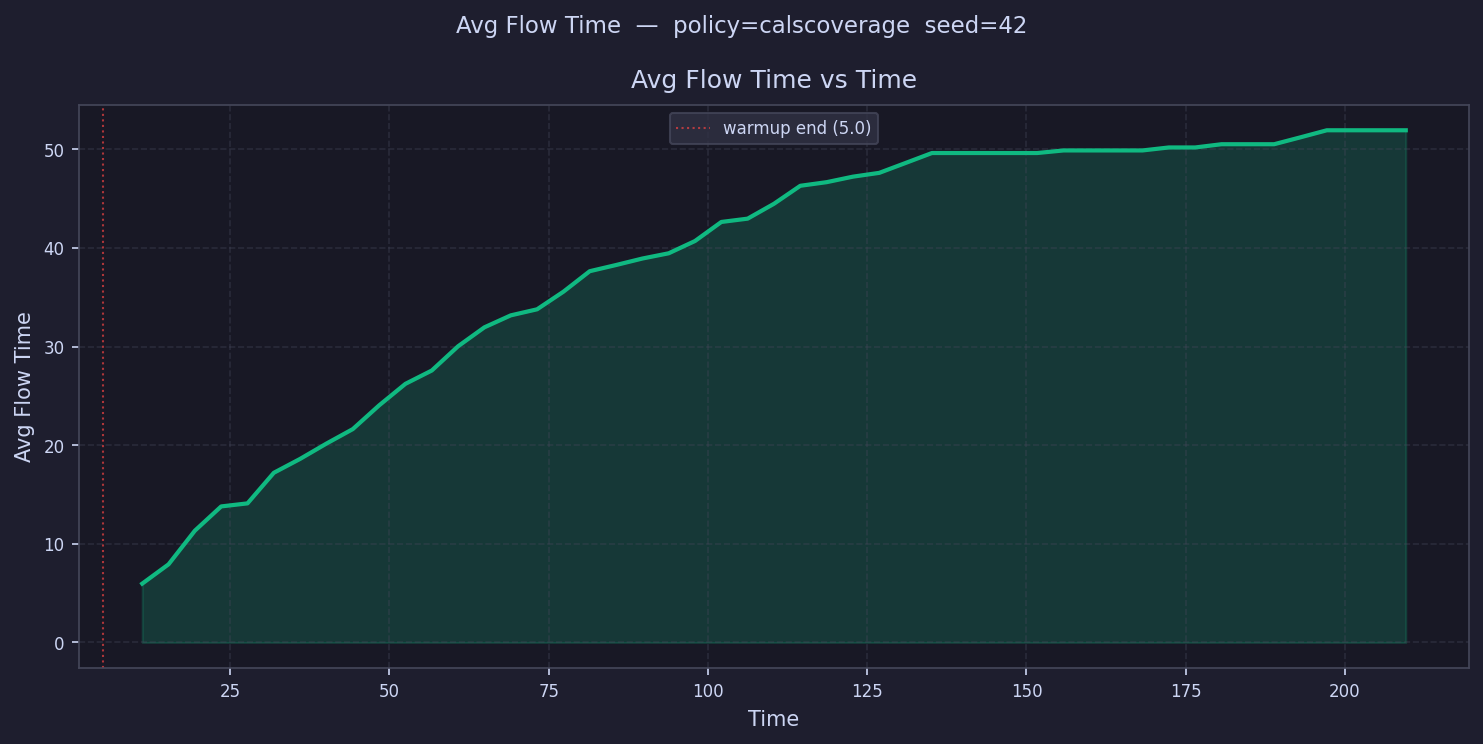

The table this chart was drawn from, first rows:
time, avg_flow_time
7.066, 
11.2, 5.964
15.33, 7.922
19.46, 11.33
23.59, 13.79
27.73, 14.1
31.86, 17.2
35.99, 18.61
40.12, 20.17
44.25, 21.63
48.39, 24.04
52.52, 26.22
56.65, 27.57
60.78, 30.03
64.91, 31.95
69.05, 33.16
73.18, 33.77
77.31, 35.56
81.44, 37.64
85.57, 38.26
89.71, 38.92
93.84, 39.45
97.97, 40.7
102.1, 42.63
106.2, 42.96
110.4, 44.47
114.5, 46.3
118.6, 46.66
122.8, 47.22
126.9, 47.61
131, 48.61
135.2, 49.62
139.3, 49.62
143.4, 49.62
147.6, 49.62
151.7, 49.62
155.8, 49.88
159.9, 49.88
164.1, 49.88
168.2, 49.88
172.3, 50.18
176.5, 50.18
180.6, 50.51
184.7, 50.51
188.9, 50.51
193, 51.21
197.1, 51.92
201.3, 51.92
205.4, 51.92
209.5, 51.92
